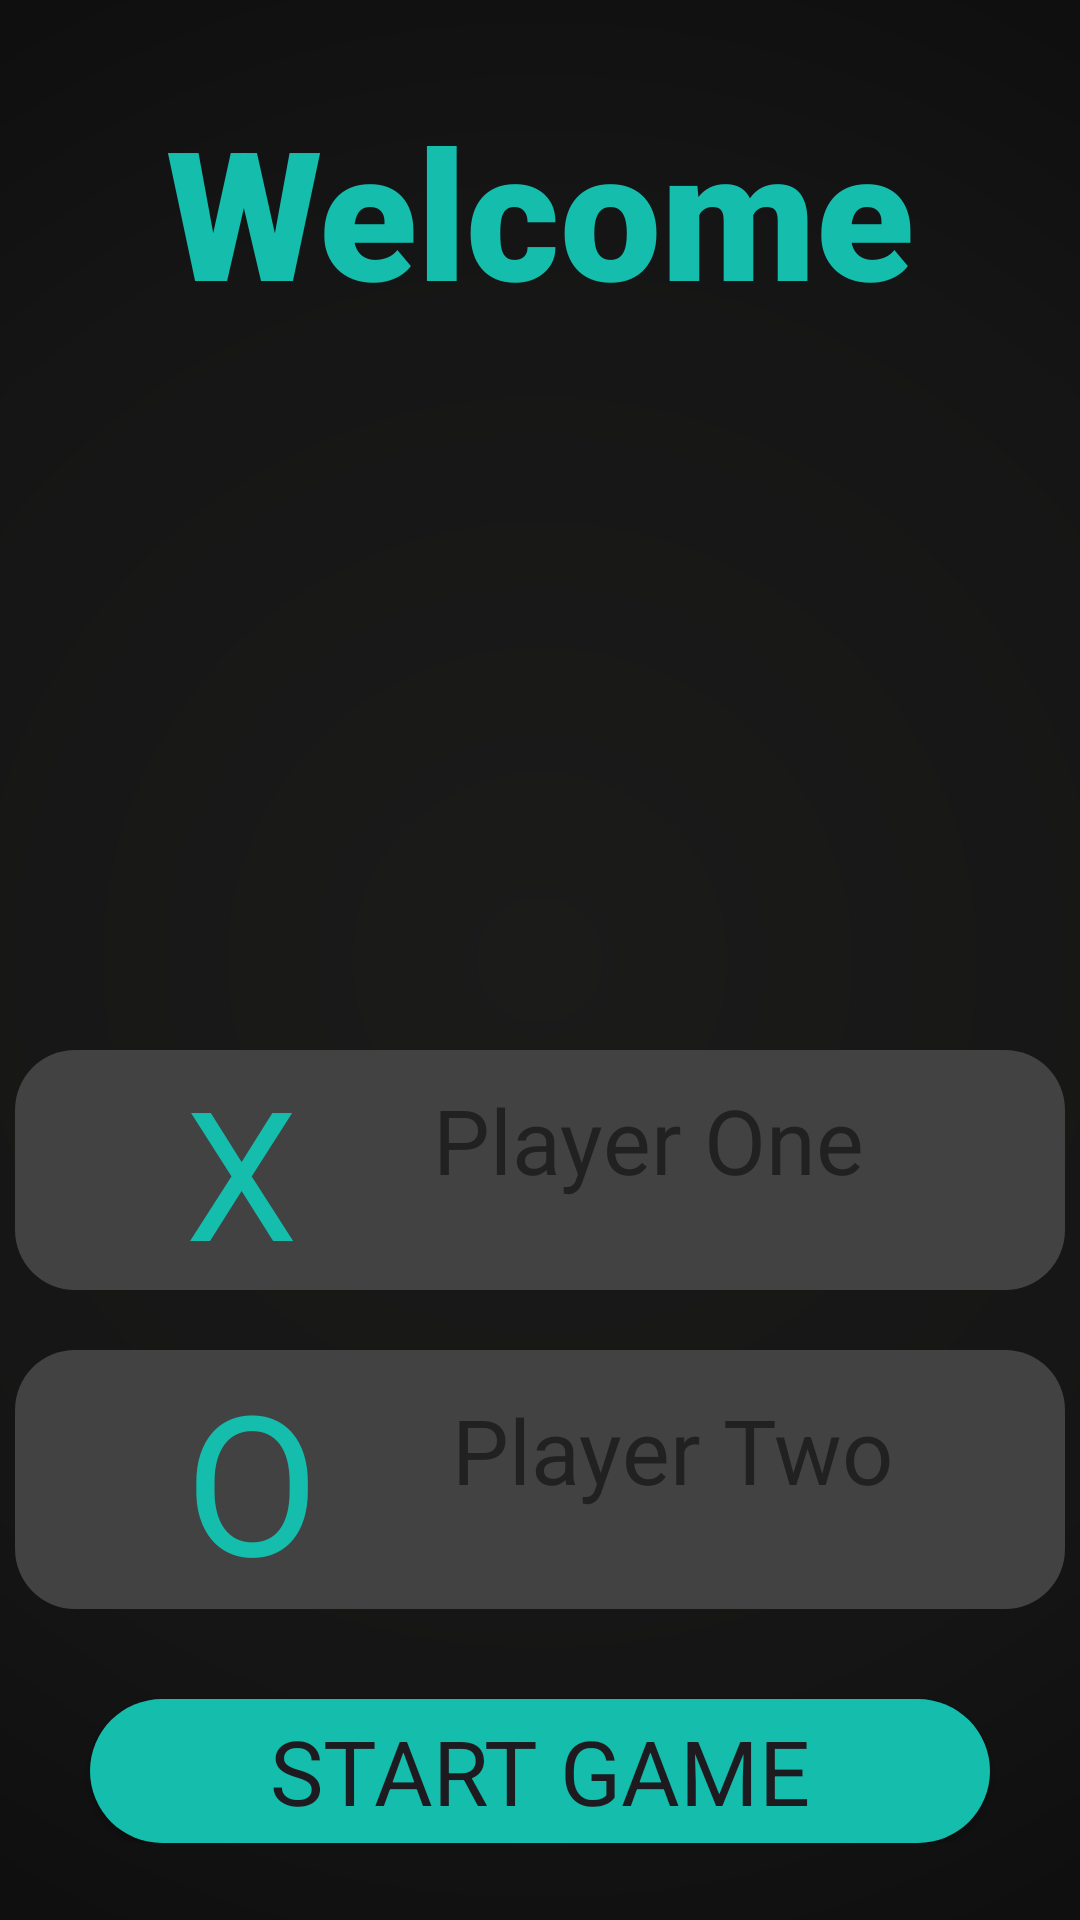

This screen was rendered from an Android layout file. Write that file and the resources it references.
<!-- AndroidManifest.xml: application theme Theme.TicTacToe -->
<!-- res/layout/activity_second.xml -->
<?xml version="1.0" encoding="utf-8"?>
<LinearLayout xmlns:android="http://schemas.android.com/apk/res/android"
    xmlns:tools="http://schemas.android.com/tools"
    android:layout_width="match_parent"
    android:layout_height="match_parent"
    android:background="@drawable/gradien_bg"
    android:orientation="vertical"

    tools:context=".SecondActivity">

    <TextView
        android:layout_width="match_parent"
        android:layout_height="wrap_content"
        android:text="@string/welcome"
        android:textSize="60sp"
        android:gravity="center"
        android:textColor="@color/main_bg"
        android:fontFamily="sans-serif-black"
        android:layout_marginTop="30sp"/>

    <ImageView
        android:layout_width="200dp"
        android:layout_height="200dp"
        android:src="@drawable/img_page"
        android:layout_gravity="center"
        android:layout_marginTop="20dp"
        android:contentDescription="@string/welcome" />

    <LinearLayout
        android:layout_width="match_parent"
        android:layout_height="wrap_content"
        android:orientation="vertical"
        android:gravity="center">

        <LinearLayout
            android:layout_width="350dp"
            android:layout_height="wrap_content"
            android:gravity="center"
            android:background="@drawable/enter_name_box"
            android:layout_marginTop="20sp"


            android:orientation="horizontal"
            >
            <TextView
                android:layout_width="wrap_content"
                android:layout_height="wrap_content"
                android:textColor="@color/main_bg"
                android:textSize="60sp"
                android:text="@string/X"
               android:layout_marginEnd="25dp"
                />
            <TextView

                android:layout_width="wrap_content"

                android:layout_height="wrap_content"

                android:textSize="30sp"
                android:layout_gravity="center"
                android:background="@color/box_color"
            android:text="@string/player_1"
              android:textColor="@color/bg_color"
                android:layout_marginBottom="10dp"
                android:layout_marginStart="20dp"
                android:layout_marginEnd="10dp"
               />
        </LinearLayout>


        <LinearLayout
            android:layout_width="350dp"
            android:layout_height="wrap_content"
            android:gravity="center"
            android:background="@drawable/enter_name_box"
            android:layout_marginTop="20sp"


            android:orientation="horizontal"
            >

            <TextView
                android:layout_width="69dp"
                android:layout_height="wrap_content"
android:layout_marginEnd="20dp"
                android:text="@string/O"
                android:textColor="@color/main_bg"
                android:textSize="65sp" />

            <TextView

                android:layout_width="wrap_content"
                android:layout_height="wrap_content"


                android:layout_gravity="center"
                android:layout_marginBottom="10dp"
                android:background="@color/box_color"
                android:text="@string/player_2"
                android:textColor="@color/bg_color"
                android:textSize="30sp"

                />

        </LinearLayout>

        <androidx.appcompat.widget.AppCompatButton
            android:layout_width="match_parent"
            android:layout_height="wrap_content"
            android:text="@string/start"
            android:id="@+id/startBtn"
            android:layout_marginTop="30dp"
            android:fontFamily="sans-serif"
            android:background="@drawable/start_button"
            android:layout_marginRight="30dp"
            android:textSize="30sp"
            android:layout_marginLeft="30dp"/>

    </LinearLayout>




</LinearLayout>
<!-- resources referenced by this layout -->
<resources>
  <color name="bg_color">#212121</color>
  <color name="box_color">#424242</color>
  <color name="main_bg">#14BDAC</color>
  <!-- drawable enter_name_box (drawable) -->
  <?xml version="1.0" encoding="utf-8"?>
  <shape xmlns:android="http://schemas.android.com/apk/res/android"
      android:shape="rectangle">
  <solid android:color="@color/box_color"/>
      <corners android:radius="20dp"/>
  </shape>
  <!-- drawable gradien_bg (drawable) -->
  <?xml version="1.0" encoding="utf-8"?>
  <shape xmlns:android="http://schemas.android.com/apk/res/android"
   android:shape="rectangle"   >
  
  <gradient android:startColor="#1B1B1A"
      android:endColor="#070707"
      android:centerColor="#161515"
      android:angle="45"
      android:type="radial"
      android:gradientRadius="500dp"/>
  
  
  
  </shape>
  <!-- drawable start_button (drawable) -->
  <?xml version="1.0" encoding="utf-8"?>
  <shape
      xmlns:android="http://schemas.android.com/apk/res/android"
      android:shape="rectangle">
  <solid android:color="@color/main_bg"/>
      <corners android:radius="150dp"/>
  </shape>
  <string name="O">O</string>
  <string name="X">X</string>
  <string name="player_1">Player One</string>
  <string name="player_2">Player Two</string>
  <string name="start">Start Game</string>
  <string name="welcome">Welcome</string>
  <style name="Theme.TicTacToe" parent="Base.Theme.TicTacToe" />
  <style name="Base.Theme.TicTacToe" parent="Theme.Material3.DayNight.NoActionBar">
          
          
          <item name="colorPrimary">@color/bg_color</item>
      </style>
</resources>
